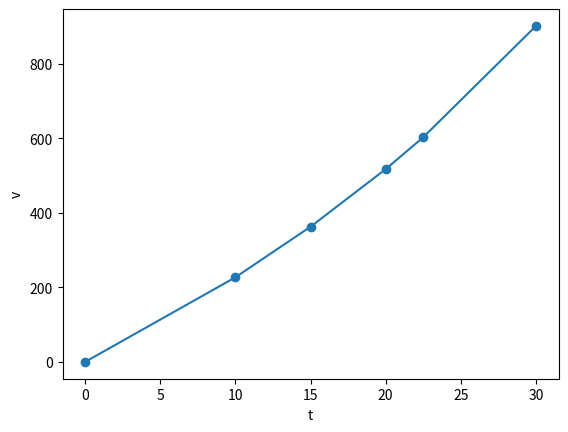

Write Python code to recreate this figure.
from scipy import interpolate
import numpy as np
import matplotlib.pyplot as plt
x = np.array([0, 10, 15, 20, 22.5, 30])
y = np.array([0, 227.04, 362.78, 517.35, 602.97, 901.67])
cs = interpolate.CubicSpline(x, y)
plt.plot(x, cs(x))
plt.scatter(x, y)
plt.xlabel('t')
plt.ylabel('v')
plt.show()